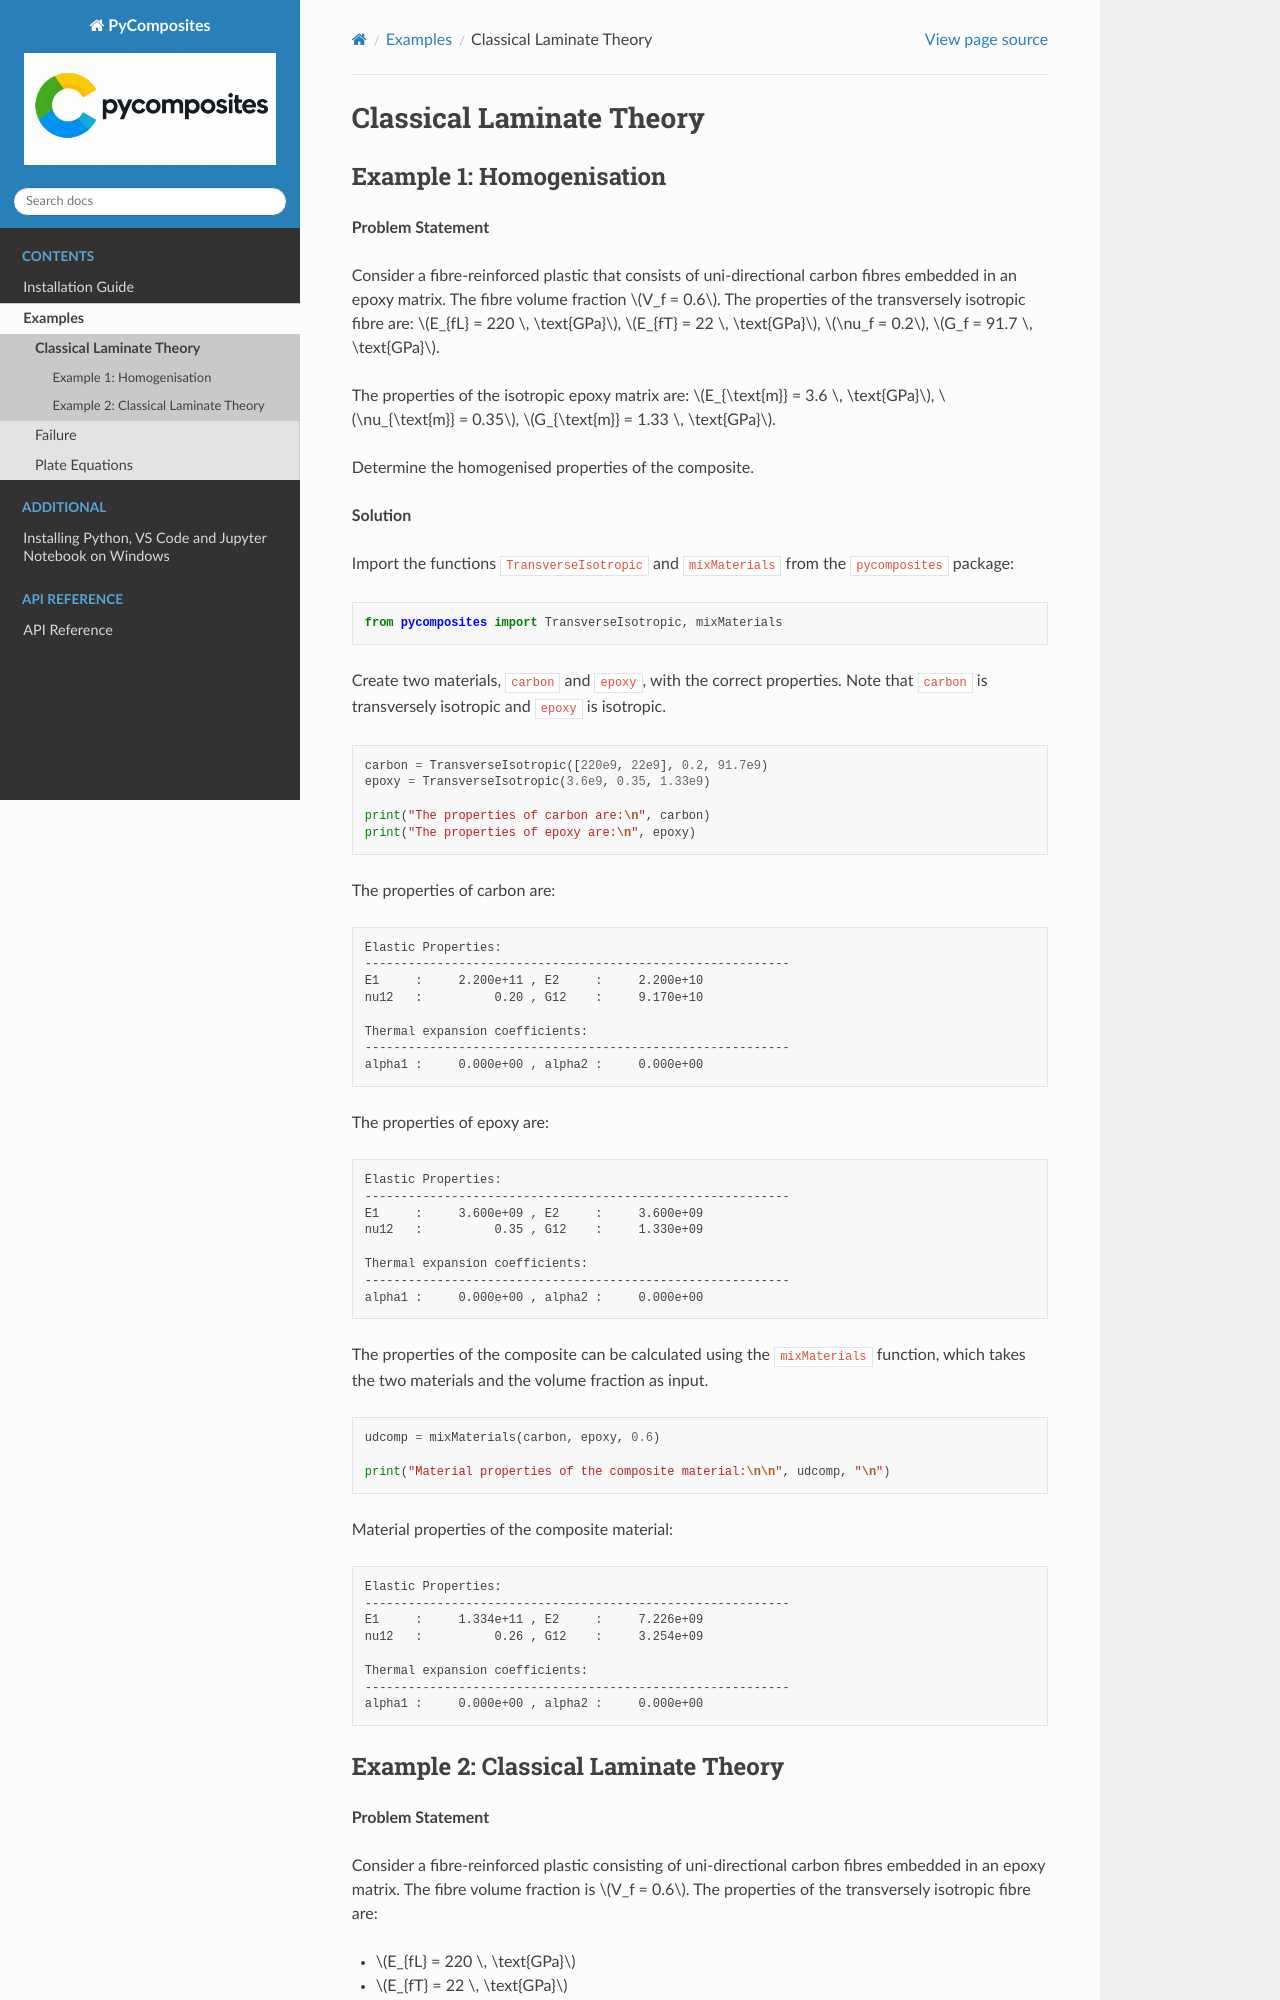

repository: jjcremmers/pycomposites · page: clt.html · generator: sphinx

# Classical Laminate Theory

## Example 1: Homogenisation

**Problem Statement**

Consider a fibre-reinforced plastic that consists of uni-directional
carbon fibres embedded in an epoxy matrix. The fibre volume fraction
$V_f = 0.6$. The properties of the transversely isotropic fibre are:
$E_{fL} = 220 \, \text{GPa}$, $E_{fT} = 22 \, \text{GPa}$,
$\nu_f = 0.2$, $G_f = 91.7 \, \text{GPa}$.

The properties of the isotropic epoxy matrix are:
$E_{\text{m}} = 3.6 \, \text{GPa}$, $\nu_{\text{m}} = 0.35$,
$G_{\text{m}} = 1.33 \, \text{GPa}$.

Determine the homogenised properties of the composite.

**Solution**

Import the functions `TransverseIsotropic` and `mixMaterials` from the
`pycomposites` package:

``` python
from pycomposites import TransverseIsotropic, mixMaterials
```

Create two materials, `carbon` and
`epoxy`, with the correct properties. Note
that `carbon` is transversely isotropic and
`epoxy` is isotropic.

``` python
carbon = TransverseIsotropic([220e9, 22e9], 0.2, 91.7e9)
epoxy = TransverseIsotropic(3.6e9, 0.35, 1.33e9)

print("The properties of carbon are:\n", carbon)
print("The properties of epoxy are:\n", epoxy)
```

The properties of carbon are:

``` text
Elastic Properties:
-----------------------------------------------------------
E1     :     2.200e+11 , E2     :     2.200e+10 
nu12   :          0.20 , G12    :     9.170e+10 

Thermal expansion coefficients:
-----------------------------------------------------------
alpha1 :     0.000e+00 , alpha2 :     0.000e+00 
```

The properties of epoxy are:

``` text
Elastic Properties:
-----------------------------------------------------------
E1     :     3.600e+09 , E2     :     3.600e+09 
nu12   :          0.35 , G12    :     1.330e+09 

Thermal expansion coefficients:
-----------------------------------------------------------
alpha1 :     0.000e+00 , alpha2 :     0.000e+00 
```

The properties of the composite can be calculated using the
`mixMaterials` function, which takes the two materials and the volume
fraction as input.

``` python
udcomp = mixMaterials(carbon, epoxy, 0.6)

print("Material properties of the composite material:\n\n", udcomp, "\n")
```

Material properties of the composite material:

``` text
Elastic Properties:
-----------------------------------------------------------
E1     :     1.334e+11 , E2     :     7.226e+09 
nu12   :          0.26 , G12    :     3.254e+09 

Thermal expansion coefficients:
-----------------------------------------------------------
alpha1 :     0.000e+00 , alpha2 :     0.000e+00 
```
